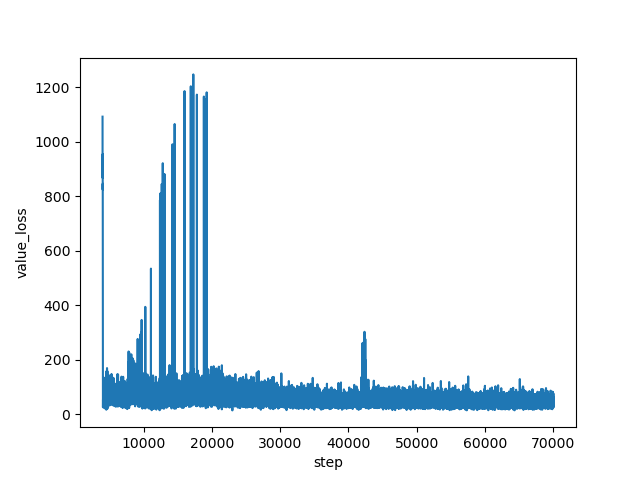

Data behind this chart, as committed beside it:
step, value_loss
4000, 1092
4001, 930.3
4002, 1048
4003, 1028
4004, 947.7
4005, 867.3
4006, 1027
4007, 1048
4008, 1061
4009, 1007
4010, 980.9
4011, 901.2
4012, 965
4013, 889.2
4014, 926.2
4015, 985
4016, 927.6
4017, 910.4
4018, 926.5
4019, 954.7
4020, 847
4021, 931.9
4022, 853.9
4023, 846.7
4024, 850.3
4025, 848.7
4026, 824
4027, 840.7
4028, 823.7
4029, 846.1
4030, 746.9
4031, 776.4
4032, 704.3
4033, 587
4034, 621.4
4035, 615.7
4036, 677.7
4037, 579.2
4038, 508
4039, 421.9
4040, 572.9
4041, 484.4
4042, 452.6
4043, 422.4
4044, 408.1
4045, 467.1
4046, 365.9
4047, 265.3
4048, 311.5
4049, 249.1
4050, 189.6
4051, 180.2
4052, 98.83
4053, 159.6
4054, 122.9
4055, 93.54
4056, 60.04
4057, 68.38
4058, 51.88
4059, 25.15
... 65,941 more rows
